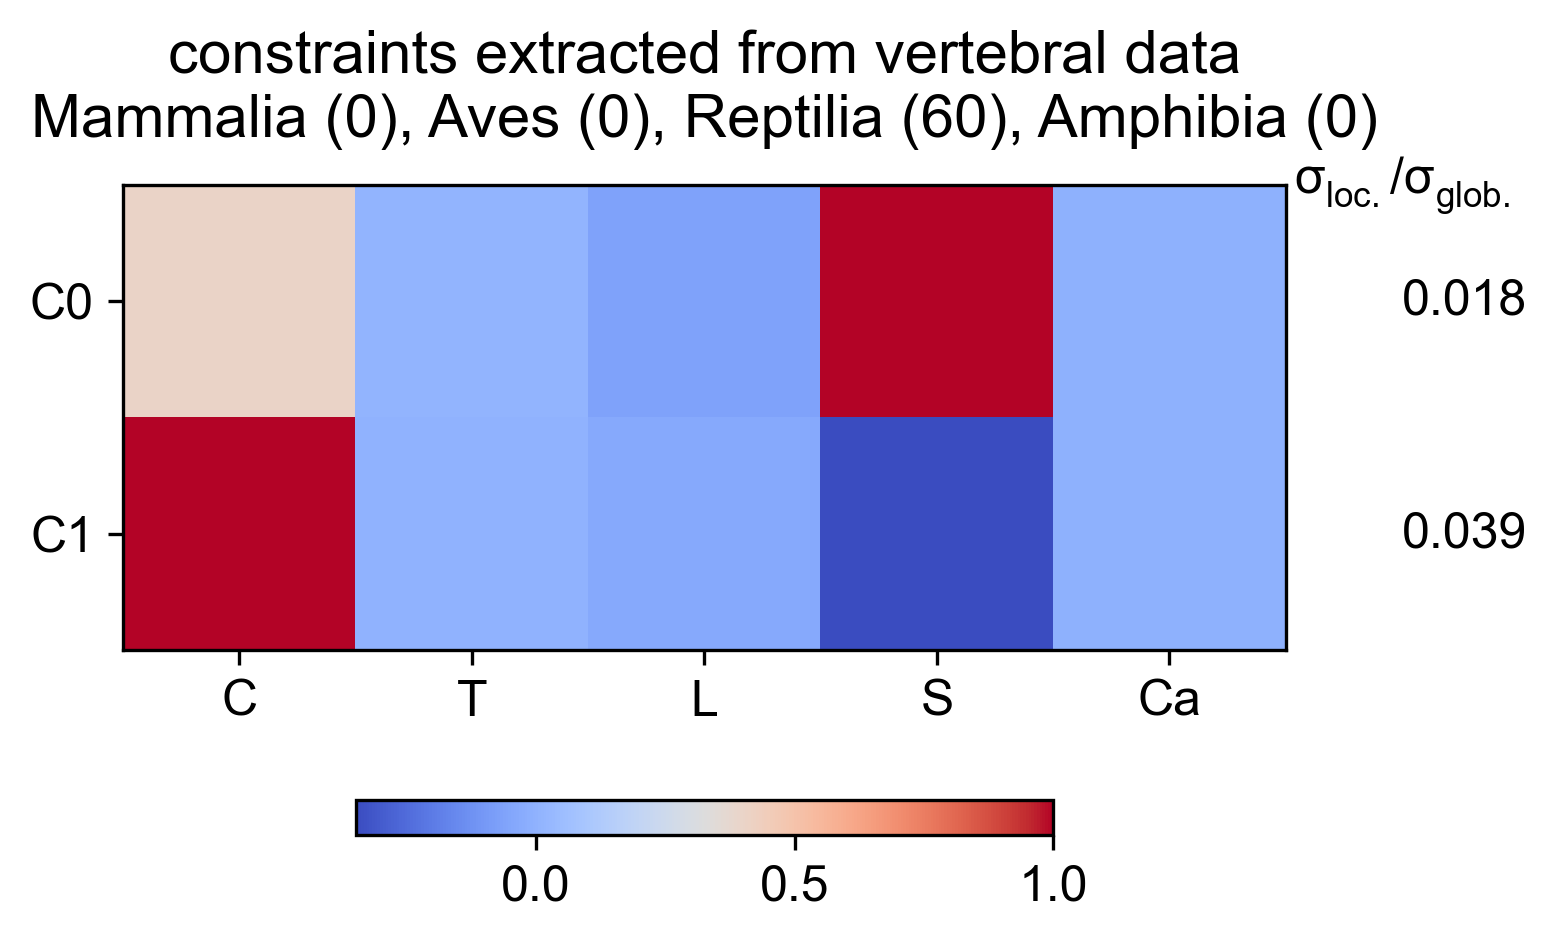

Data behind this chart, as committed beside it:
Cervical, Thoracic, Lumbar, Sacral, Caudal, constantValue, varianceRatio
0.4027, 0.01054, -0.0604, 1, -0.001434, 3.554, 0.01833
1, 0.002256, -0.03516, -0.349, -0.005353, 2.553, 0.03864
